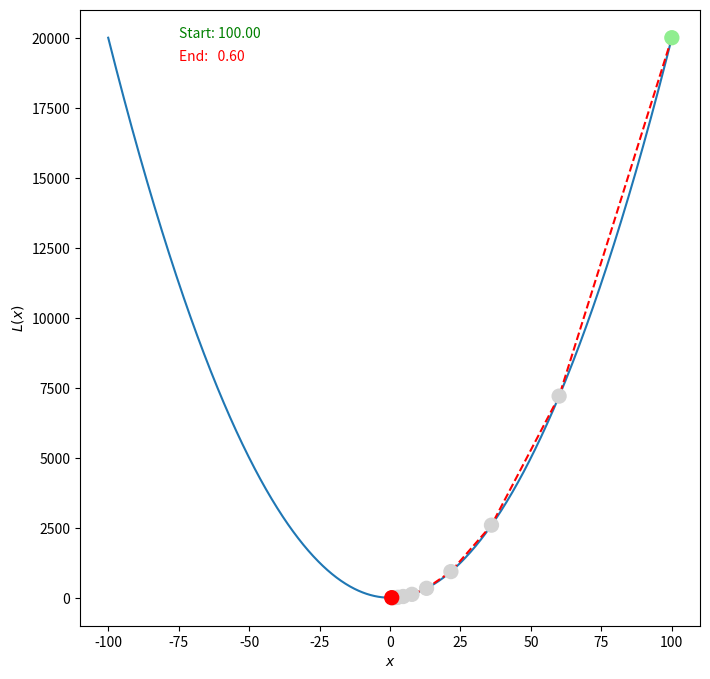
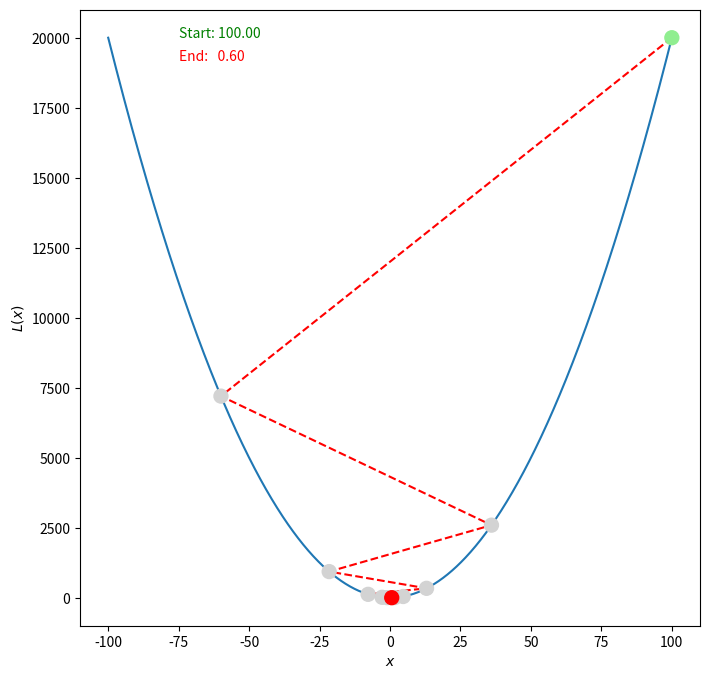
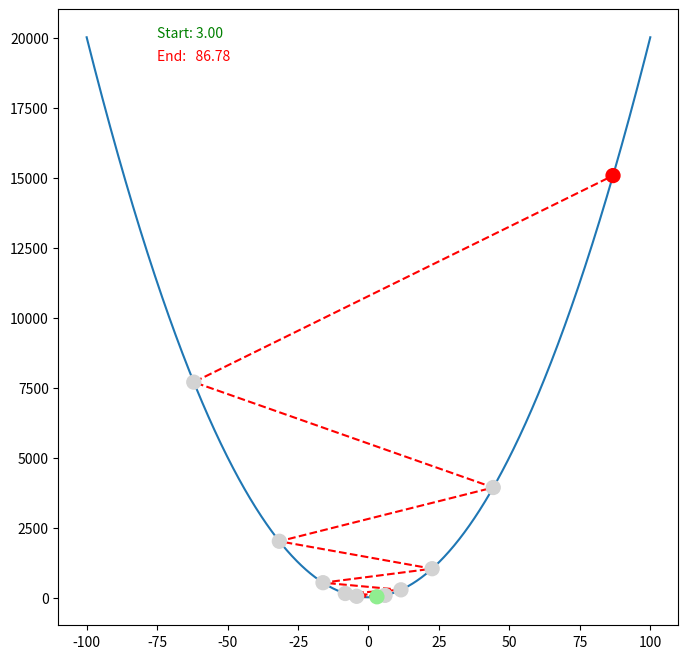
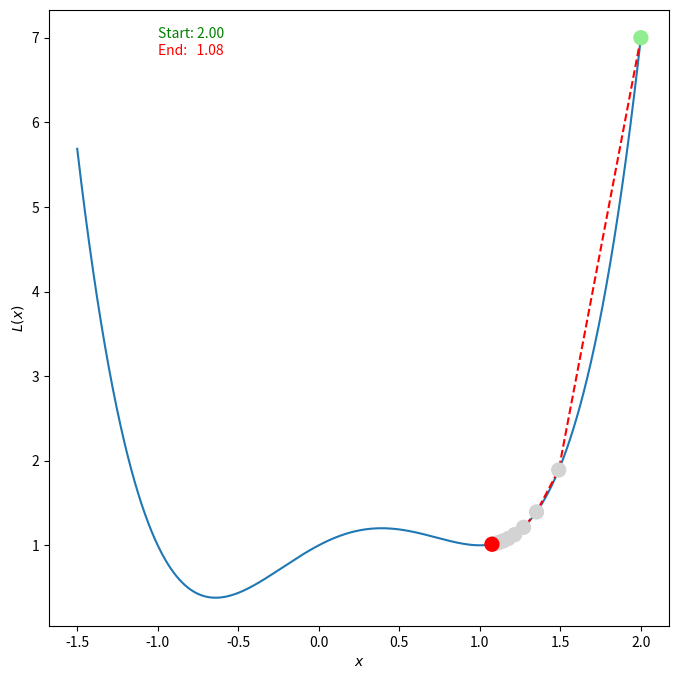
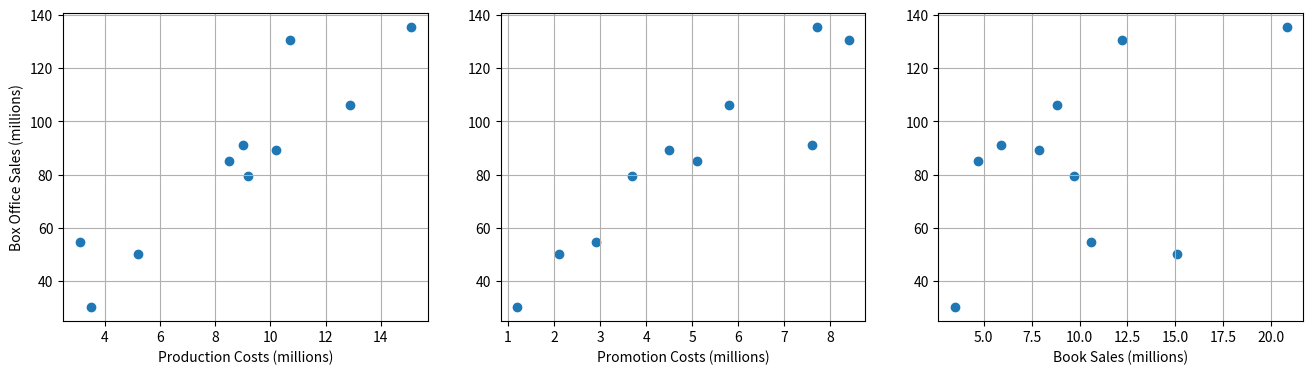
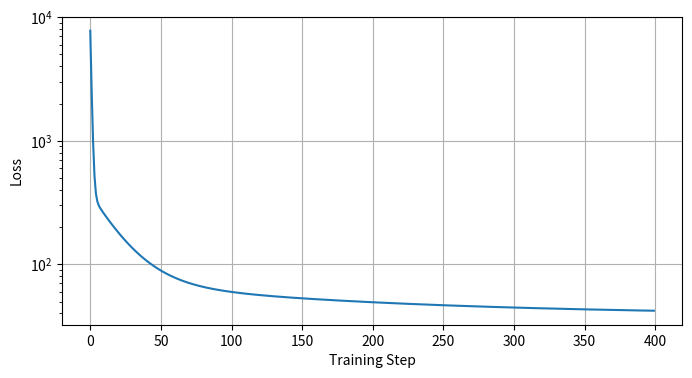
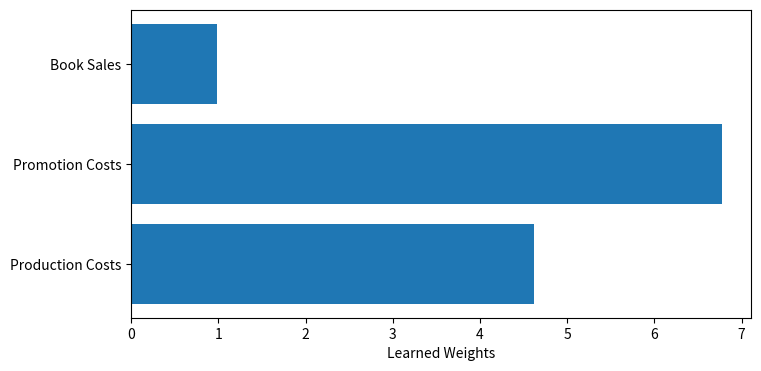
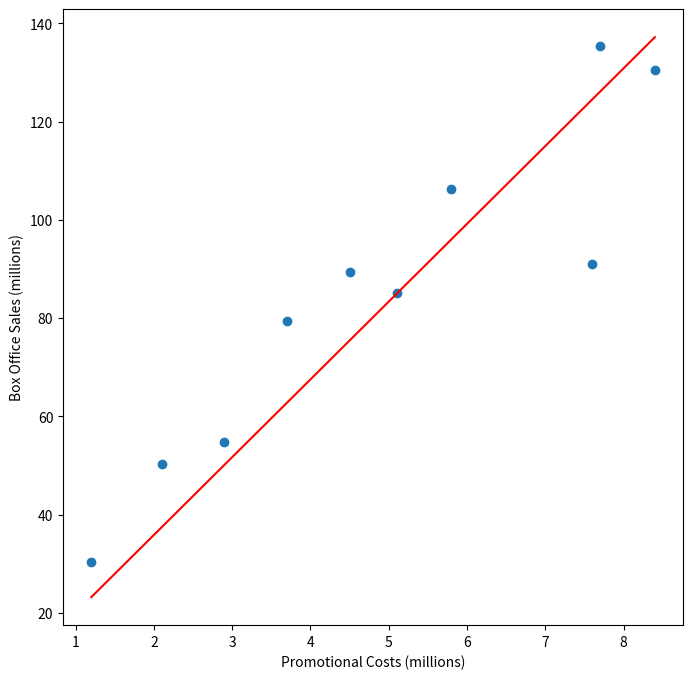

Generate these figures, in order, with matplotlib:
import numpy as np
import matplotlib.pyplot as plt
%matplotlib inline

def poly_grad(coefs, x):
    res = 0.0
    for i in range(len(coefs)):
        res += i * coefs[i] * (x**(i-1))
    return res


def grad_descent(poly, step_size=0.1, iterations=10, x=100.):
    x_list = [x]
    for i in range(iterations):
        x = x - (step_size * poly_grad(poly, x))
        x_list.append(x)
    return x_list


# runs the `grad_descent` function and will plot 
# the "trajectory" of the x-values visited
fig, ax = plt.subplots(figsize=(8, 8))

x_list = grad_descent([15, 0, 2])
colors = ['lightgreen'] + ['lightgray'] * (len(x_list) - 2) + ['r']

ax.plot(np.linspace(-100, 100, 1001), 2*(np.linspace(-100, 100, 1001)**2) + 15)
ax.plot(x_list, [2*(x**2) + 15 for x in x_list], c='r', ls='--')
ax.scatter(x_list, [2*(x**2) + 15 for x in x_list], c=colors, s=100, zorder=1000)
ax.text(-75, 20000, 'Start: {:.2f}'.format(x_list[0]), color='green')
ax.text(-75, 19200, 'End:   {:.2f}'.format(x_list[-1]), color='red')
ax.set_ylabel(r"$L(x)$")
ax.set_xlabel(r"$x$");


fig, ax = plt.subplots(figsize=(8, 8))

x_list = grad_descent([15, 0, 2], step_size=0.4)
colors = ['lightgreen'] + ['lightgray'] * (len(x_list) - 2) + ['r']

ax.plot(np.linspace(-100, 100, 1001), 2*(np.linspace(-100, 100, 1001)**2) + 15)
ax.plot(x_list, [2*(x**2) + 15 for x in x_list], c='r', ls='--')
ax.scatter(x_list, [2*(x**2) + 15 for x in x_list], c=colors, s=100, zorder=1000)
ax.text(-75, 20000, 'Start: {:.2f}'.format(x_list[0]), color='green')
ax.text(-75, 19200, 'End:   {:.2f}'.format(x_list[-1]), color='red')
ax.set_ylabel(r"$L(x)$")
ax.set_xlabel(r"$x$");




fig, ax = plt.subplots(figsize=(8, 8))

x_list = grad_descent([15, 0, 2], step_size=0.6, x=3) 
colors = ['lightgreen'] + ['lightgray'] * (len(x_list) - 2) + ['r']

ax.plot(np.linspace(-100, 100, 1001), 2*(np.linspace(-100, 100, 1001)**2) + 15)
ax.plot(x_list, [2*(x**2) + 15 for x in x_list], c='r', ls='--')
ax.scatter(x_list[::-1], [2*(x**2) + 15 for x in x_list][::-1], c=colors[::-1], s=100, zorder=1000)
ax.text(-75, 20000, 'Start: {:.2f}'.format(x_list[0]), color='green')
ax.text(-75, 19200, 'End:   {:.2f}'.format(x_list[-1]), color='red');


# plot the gradient descent for a non-convex function
fig, ax = plt.subplots(figsize=(8, 8))

x = np.linspace(-1.5, 2, 1001)

def f(x):
    return 1 + x - (x ** 2) - (x ** 3) + (x ** 4)

x_list = grad_descent([1, 1, -1, -1, 1], x=2, step_size=0.03)
colors = ['lightgreen'] + ['lightgray'] * (len(x_list) - 2) + ['r']

ax.plot(x, f(x))
ax.plot(x_list, [f(x) for x in x_list], c='r', ls='--')
ax.scatter(x_list, [f(x) for x in x_list], c=colors, s=100, zorder=1000)
ax.text(-1, 7, 'Start: {:.2f}'.format(x_list[0]), color='green')
ax.text(-1, 6.8, 'End:   {:.2f}'.format(x_list[-1]), color='red')
ax.set_ylabel(r"$L(x)$")
ax.set_xlabel(r"$x$");


data = {
    'Box Office Sales': [85.1, 106.3, 50.2, 130.6, 54.8, 30.3, 79.4, 91.0, 135.4, 89.3],
    'Production Costs': [8.5, 12.9, 5.2, 10.7, 3.1, 3.5, 9.2, 9.0, 15.1, 10.2],
    'Promotion Costs': [5.1, 5.8, 2.1, 8.4, 2.9, 1.2, 3.7, 7.6, 7.7, 4.5],
    'Book Sales': [4.7, 8.8, 15.1, 12.2, 10.6, 3.5, 9.7, 5.9, 20.8, 7.9]
}


fig, axes = plt.subplots(1, 3, figsize=(16, 4))

for var, ax in zip(['Production Costs', 'Promotion Costs', 'Book Sales'], axes):
    ax.scatter(data[var], data['Box Office Sales'])
    ax.set_xlabel(var + ' (millions)')
    ax.grid(True)
    if var == 'Production Costs':
        ax.set_ylabel('Box Office Sales (millions)')


def loss_and_gradient(X, A, y):
    N = X.shape[0]
    yp = X.dot(A)
    loss = np.sum((y - yp) ** 2) / N
    gradient = -2 * X.T.dot(y - yp) / N
    return loss, gradient


data = {
    'Box Office Sales': [85.1, 106.3, 50.2, 130.6, 54.8, 30.3, 79.4, 91.0, 135.4, 89.3],
    'Production Costs': [8.5, 12.9, 5.2, 10.7, 3.1, 3.5, 9.2, 9.0, 15.1, 10.2],
    'Promotion Costs': [5.1, 5.8, 2.1, 8.4, 2.9, 1.2, 3.7, 7.6, 7.7, 4.5],
    'Book Sales': [4.7, 8.8, 15.1, 12.2, 10.6, 3.5, 9.7, 5.9, 20.8, 7.9]
}

N = len(data['Box Office Sales'])
y = np.array(data['Box Office Sales'])
X = np.vstack([np.ones(N), data['Production Costs'], data['Promotion Costs'], data['Book Sales']]).T
A = np.random.normal(size=(4,)) # the four model parameters

losses = []


step_size = 0.001
iterations = 400
losses = list()

for _ in range(iterations):
    loss, grad = loss_and_gradient(X, A, y)
    A -= step_size * grad
    losses.append(loss)


fig, ax = plt.subplots(figsize=(8,4))

ax.plot(losses)
ax.set_yscale('log')
ax.set_ylabel("Loss")
ax.set_xlabel("Training Step");
ax.grid(True)


fig, ax = plt.subplots(figsize=(8,4))
ax.barh(np.arange(3), A[1:])
ax.set_yticks([0, 1, 2])
ax.set_yticklabels(['Production Costs', 'Promotion Costs', 'Book Sales'])
ax.set_xlabel("Learned Weights");


X_prom = X[:, (0, 2)]
A_prom = np.random.normal(size=(2,))

step_size = 0.001
iterations = 400

# perform the same training as before, but
# use `X_prom` and `A_prom` as the data and model weights
step_size = 0.001
iterations = 400

for _ in range(iterations):
    loss, grad = loss_and_gradient(X_prom, A_prom, y)
    A_prom -= step_size * grad


fig, ax = plt.subplots(figsize=(8,8))

ax.scatter(data['Promotion Costs'], data['Box Office Sales'])
x_dat = np.array([min(data['Promotion Costs']), max(data['Promotion Costs'])])
y_dat = [A_prom[0] + A_prom[1] * x for x in x_dat]
ax.plot(x_dat, y_dat, c='r')
ax.set_xlabel("Promotional Costs (millions)")
ax.set_ylabel("Box Office Sales (millions)")
pass
